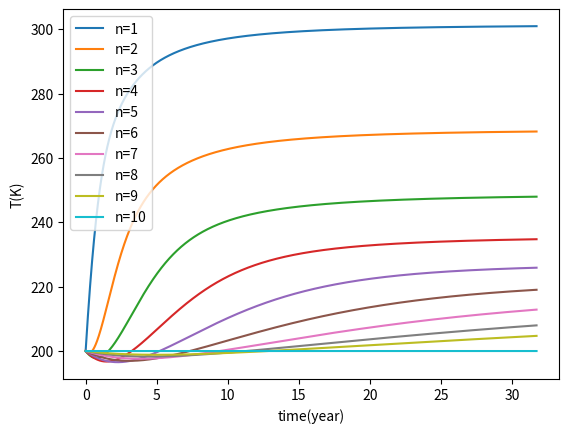

This figure's Python source:
import numpy as np
from scipy.integrate import odeint
import matplotlib.pyplot as plt

#---------------------------------Initialisation------------------------------

Ed = np.zeros([10]) # Radiation descendant (down)
Eu = np.zeros([10]) # Radiation ascendant (up)
eps = np.zeros([10])
T=np.zeros([100000,10])
dT= np.zeros([10])
temps = np.zeros([100000])
Tab =[0]*10
H=2
sig = 5.67e-8
H=2
a=0.3
E = 342
ES = E*(1-a)
def eps(n):
    eps = np.exp(-n/H)
    return eps
C = 10e7
N = 10
dt=10000
# somme = 1
# TN = (ES/(sig*(2-eps(N))))**(1/4)
# for i in range(0,N+1):
#     if i<N : 
#         somme = somme + (eps(i+1)/(2-eps(i+1)))
#         T0[i]=((2-eps(N))*((1/(2-eps(i)))+somme)*(TN)**4)**(1/4)
#         Tab[i]=i
# plt.plot(T0,Tab)

#---------------------------------Calcul du model---------------------------

for t in range (0,100000): # boucle sur un temps t fictif, faut lui multiplier dt.
    temps[t] = (t*dt)/(365*24*3600) # Temps en année 
    for n1 in range(0,N):
        if t == 0:
            T[t,n1]=200 # Température initiale
        else:
            T[t,n1]=T[t-1,n1]+dT[n1]
        if n1 == 0:
            Eu[n1]=eps(n1)*sig*(T[t,n1])**4
        else :
            Eu[n1]= (eps(n1)*sig*(T[t,n1])**4)+(1-eps(n1))*Eu[n1-1]
    for n2 in range(N-1,-1,-1):
        if n2 == (N-1):
            Ed[n2]=eps(n2)*sig*(T[t,n2])**4
        else:
            Ed[n2]=(eps(n2)*sig*(T[t,n2])**4)+(1-eps(n2))*Ed[n2+1]
    for n in range(0,N):
        if n>0 and n<N-1:
            dT[n] = ((Ed[n+1]+Eu[n-1]-Eu[n]-Ed[n])*dt)/C
        if n==0:
            dT[n] = ((ES-Eu[n]+Ed[n+1])*dt)/C
        if n==N:
            dT[n] = ((Eu[n-1]-Eu[n]-Ed[n])*dt)/C
            
#--------------------------------Plot----------------------------------------

plt.plot(temps,T[:,0],label='n=1')
plt.plot(temps,T[:,1],label='n=2')
plt.plot(temps,T[:,2],label='n=3')
plt.plot(temps,T[:,3],label='n=4')
plt.plot(temps,T[:,4],label='n=5')
plt.plot(temps,T[:,5],label='n=6')
plt.plot(temps,T[:,6],label='n=7')
plt.plot(temps,T[:,7],label='n=8')
plt.plot(temps,T[:,8],label='n=9')
plt.plot(temps,T[:,9],label='n=10')
plt.legend()
plt.xlabel('time(year)')
plt.ylabel('T(K)')
plt.show()
